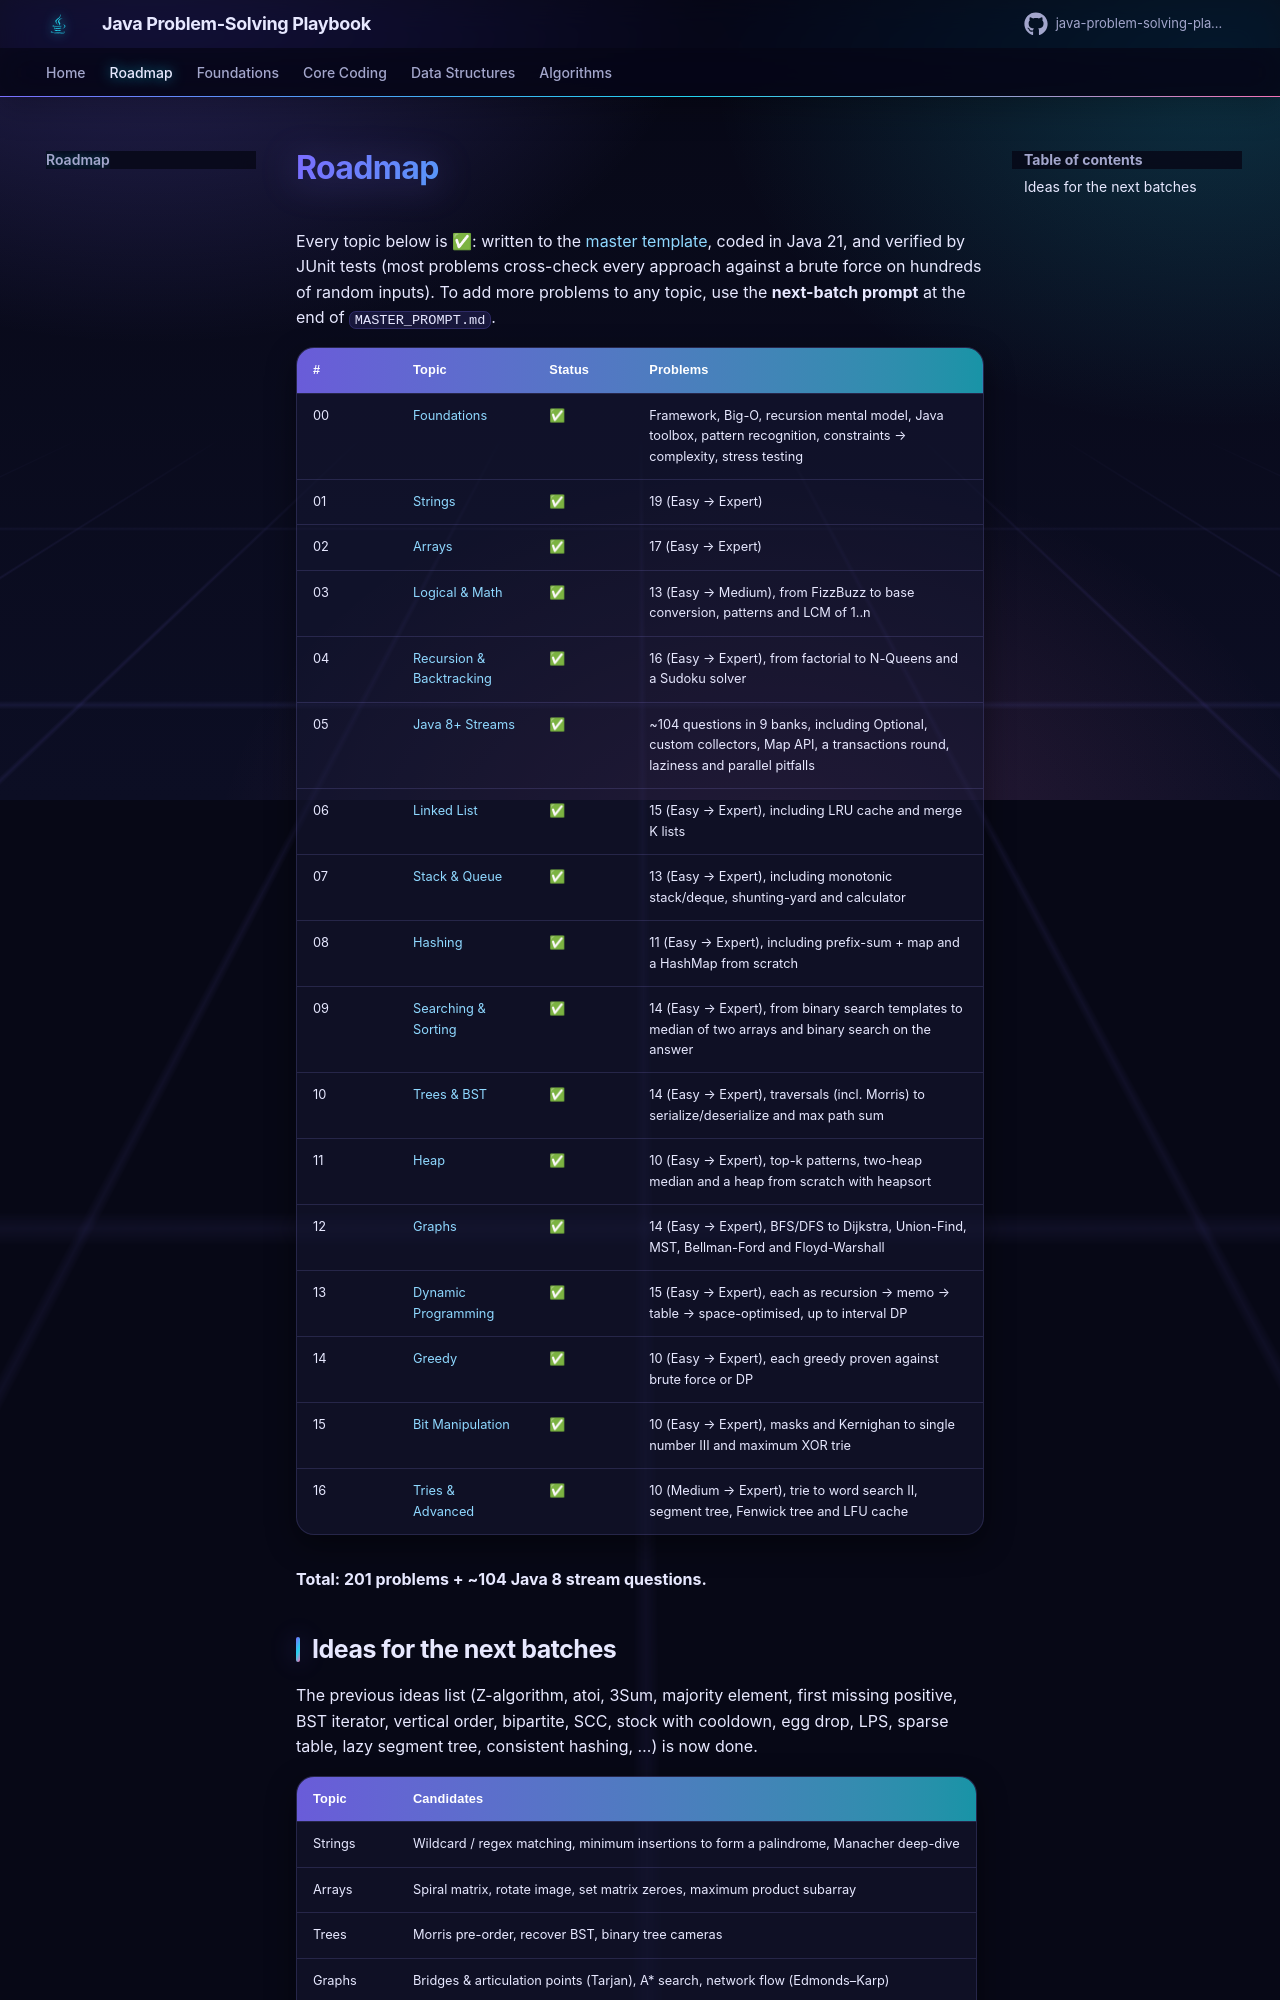

repository: khiruashish/java-problem-solving-playbook · page: roadmap/index.html · generator: mkdocs

# Roadmap

Every topic below is ✅: written to the [master template](https://github.com/khiruashish/java-problem-solving-playbook/blob/main/MASTER_PROMPT.md), coded in Java 21, and verified by JUnit tests
(most problems cross-check every approach against a brute force on hundreds of random inputs).
To add more problems to any topic, use the **next-batch prompt** at the end of `MASTER_PROMPT.md`.

| # | Topic | Status | Problems |
|---|-------|--------|----------|
| 00 | [Foundations](00-foundations/index.md) | ✅ | Framework, Big-O, recursion mental model, Java toolbox |
| 01 | [Strings](01-strings/index.md) | ✅ | 16 (Easy → Expert) |
| 02 | [Arrays](02-arrays/index.md) | ✅ | 14 (Easy → Expert) |
| 03 | [Logical & Math](03-logical/index.md) | ✅ | 10 (Easy → Medium), from FizzBuzz to base conversion, patterns and LCM of 1..n |
| 04 | [Recursion & Backtracking](04-recursion/index.md) | ✅ | 13 (Easy → Expert), from factorial to N-Queens and a Sudoku solver |
| 05 | [Java 8+ Streams](05-java8/index.md) | ✅ | ~70 questions in 6 banks, including Optional, custom collectors and parallel pitfalls |
| 06 | [Linked List](06-linked-list/index.md) | ✅ | 12 (Easy → Expert), including LRU cache and merge K lists |
| 07 | [Stack & Queue](07-stack-queue/index.md) | ✅ | 10 (Easy → Expert), including monotonic stack/deque, shunting-yard and calculator |
| 08 | [Hashing](08-hashing/index.md) | ✅ | 8 (Easy → Expert), including prefix-sum + map and a HashMap from scratch |
| 09 | [Searching & Sorting](09-searching-sorting/index.md) | ✅ | 11 (Easy → Expert), from binary search templates to median of two arrays and binary search on the answer |
| 10 | [Trees & BST](10-trees/index.md) | ✅ | 11 (Easy → Expert), traversals (incl. Morris) to serialize/deserialize and max path sum |
| 11 | [Heap](11-heap/index.md) | ✅ | 7 (Easy → Expert), top-k patterns, two-heap median and a heap from scratch with heapsort |
| 12 | [Graphs](12-graphs/index.md) | ✅ | 11 (Easy → Expert), BFS/DFS to Dijkstra, Union-Find, MST, Bellman-Ford and Floyd-Warshall |
| 13 | [Dynamic Programming](13-dynamic-programming/index.md) | ✅ | 12 (Easy → Expert), each as recursion → memo → table → space-optimised, up to interval DP |
| 14 | [Greedy](14-greedy/index.md) | ✅ | 7 (Easy → Expert), each greedy proven against brute force or DP |
| 15 | [Bit Manipulation](15-bit-manipulation/index.md) | ✅ | 7 (Easy → Expert), masks and Kernighan to single number III and maximum XOR trie |
| 16 | [Tries & Advanced](16-tries-advanced/index.md) | ✅ | 7 (Medium → Expert), trie to word search II, segment tree, Fenwick tree and LFU cache |

**Total: 156 problems + ~70 Java 8 stream questions.**
